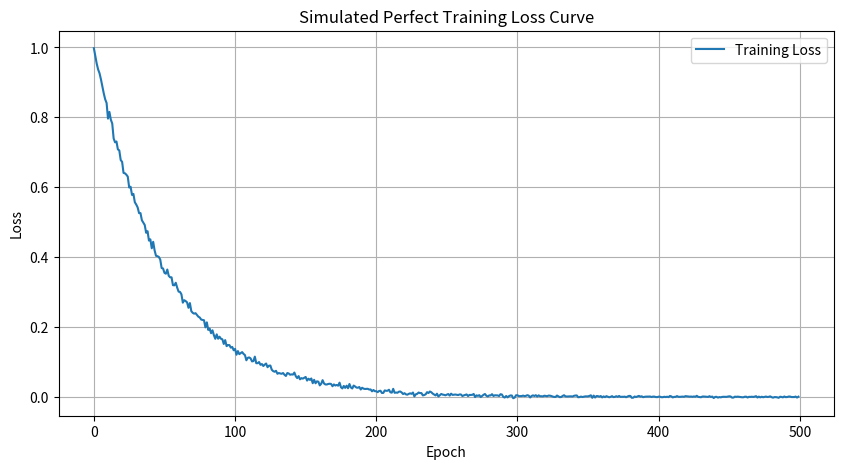

Generate this figure with matplotlib:
# Let's simulate a perfect training loss curve.

# Importing required libraries
import matplotlib.pyplot as plt
import numpy as np

# Epochs
epochs = np.arange(0, 500)

# Simulated perfect training loss
# Starts high, decreases rapidly, then slows down and plateaus, minimal noise
perfect_loss = np.exp(-epochs/50) + 0.01 * np.random.randn(500) * np.exp(-epochs/200)

# Creating the plot
plt.figure(figsize=(10, 5))
plt.plot(epochs, perfect_loss, label='Training Loss')

# Adding title and labels
plt.title('Simulated Perfect Training Loss Curve')
plt.xlabel('Epoch')
plt.ylabel('Loss')

# Adding a legend
plt.legend()

# Show the plot
plt.grid(True)
plt.savefig("epoch.png")
